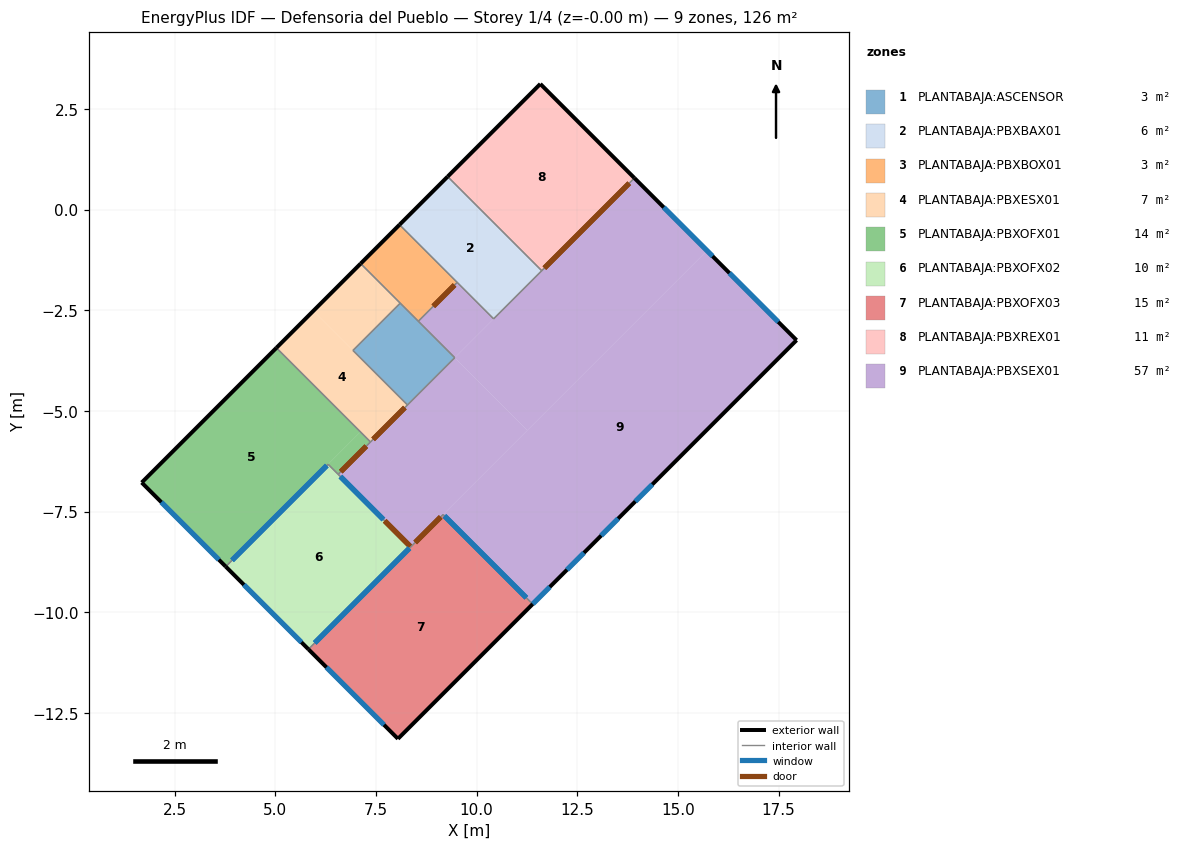
=== STOREY PLAN SPEC (per zone: floor XY polygon, exterior-wall plan segments, windows/doors) ===
zone 1: PLANTABAJA:ASCENSOR  (3.2 m²)
  floor: (9.46, -3.68) (8.28, -4.85) (6.93, -3.50) (8.10, -2.32)
  interior walls: 5
zone 2: PLANTABAJA:PBXBAX01  (5.6 m²)
  floor: (11.62, -1.52) (10.42, -2.71) (8.08, -0.38) (9.28, 0.82)
  exterior wall: (9.28, 0.82) – (8.08, -0.38)  [1.7 m]
  interior walls: 4
zone 3: PLANTABAJA:PBXBOX01  (2.8 m²)
  floor: (9.52, -1.81) (8.55, -2.77) (7.12, -1.34) (8.08, -0.38)
  exterior wall: (8.08, -0.38) – (7.12, -1.34)  [1.4 m]
  interior walls: 4
zone 4: PLANTABAJA:PBXESX01  (6.6 m²)
  floor: (8.10, -2.32) (6.93, -3.50) (5.95, -2.52) (7.12, -1.34)
  floor: (8.28, -4.85) (7.36, -5.77) (5.03, -3.43) (5.95, -2.52)
  exterior wall: (7.12, -1.34) – (5.03, -3.43)  [3.0 m]
  interior walls: 5
zone 5: PLANTABAJA:PBXOFX01  (14.4 m²)
  floor: (7.36, -5.77) (6.56, -6.57) (6.31, -6.32) (7.11, -5.52)
  floor: (7.11, -5.52) (3.77, -8.87) (1.68, -6.78) (5.03, -3.43)
  exterior wall: (5.03, -3.43) – (1.68, -6.78)  [4.7 m]
  exterior wall: (1.68, -6.78) – (3.77, -8.87)  [3.0 m]
    window: (2.17, -7.27) – (3.60, -8.70)  [4.1 m²]
  interior walls: 4
zone 6: PLANTABAJA:PBXOFX02  (10.4 m²)
  floor: (8.36, -8.38) (5.82, -10.92) (3.77, -8.87) (6.31, -6.32)
  exterior wall: (3.77, -8.87) – (5.82, -10.92)  [2.9 m]
    window: (4.22, -9.32) – (5.65, -10.75)  [4.1 m²]
  interior walls: 4
zone 7: PLANTABAJA:PBXOFX03  (14.9 m²)
  floor: (11.39, -9.80) (8.05, -13.14) (5.82, -10.92) (9.17, -7.57)
  exterior wall: (5.82, -10.92) – (8.05, -13.14)  [3.1 m]
    window: (6.27, -11.37) – (7.70, -12.80)  [4.1 m²]
  exterior wall: (8.05, -13.14) – (11.39, -9.80)  [4.7 m]
  interior walls: 3
zone 8: PLANTABAJA:PBXREX01  (10.8 m²)
  floor: (13.92, 0.78) (11.62, -1.52) (9.28, 0.82) (11.58, 3.12)
  exterior wall: (13.92, 0.78) – (11.58, 3.12)  [3.3 m]
  exterior wall: (11.58, 3.12) – (9.28, 0.82)  [3.3 m]
  interior walls: 2
zone 9: PLANTABAJA:PBXSEX01  (57.4 m²)
  floor: (17.95, -3.24) (11.39, -9.80) (9.17, -7.57) (15.72, -1.02)
  floor: (11.26, -5.48) (8.36, -8.38) (6.56, -6.57) (9.46, -3.68)
  floor: (10.42, -2.71) (9.46, -3.68) (8.55, -2.77) (9.52, -1.81)
  floor: (15.72, -1.02) (11.26, -5.48) (9.46, -3.68) (13.92, 0.78)
  exterior wall: (11.39, -9.80) – (17.95, -3.24)  [9.3 m]
    window: (13.94, -7.25) – (14.36, -6.83)  [2.1 m²]
    window: (13.09, -8.10) – (13.51, -7.68)  [2.1 m²]
    window: (12.24, -8.94) – (12.67, -8.52)  [2.1 m²]
    window: (11.40, -9.79) – (11.82, -9.37)  [2.1 m²]
  exterior wall: (17.95, -3.24) – (13.92, 0.78)  [5.7 m]
    window: (15.86, -1.16) – (14.65, 0.06)  [4.5 m²]
    window: (17.49, -2.79) – (16.28, -1.58)  [4.5 m²]
  interior walls: 11

=== DERIVED (storey summary) ===
Building: Defensoria del Pueblo
Storey: 1 of 4  (floor level z = -0.00 m)
Storey gross floor area: 126.0 m²
Zones on this storey: 9
  - PLANTABAJA:ASCENSOR: floor 3.2 m²
  - PLANTABAJA:PBXBAX01: floor 5.6 m²; exterior wall 1.7 m (5.8 m²); WWR 0.0%
  - PLANTABAJA:PBXBOX01: floor 2.8 m²; exterior wall 1.4 m (4.7 m²); WWR 0.0%
  - PLANTABAJA:PBXESX01: floor 6.6 m²; exterior wall 3.0 m (10.2 m²); WWR 0.0%
  - PLANTABAJA:PBXOFX01: floor 14.4 m²; exterior wall 7.7 m (26.5 m²); 1 window(s) 4.1 m²; WWR 15.4%
  - PLANTABAJA:PBXOFX02: floor 10.4 m²; exterior wall 2.9 m (10.0 m²); 1 window(s) 4.1 m²; WWR 40.7%
  - PLANTABAJA:PBXOFX03: floor 14.9 m²; exterior wall 7.9 m (27.2 m²); 1 window(s) 4.1 m²; WWR 15.0%
  - PLANTABAJA:PBXREX01: floor 10.8 m²; exterior wall 6.6 m (22.6 m²); WWR 0.0%
  - PLANTABAJA:PBXSEX01: floor 57.4 m²; exterior wall 15.0 m (51.6 m²); 6 window(s) 17.2 m²; WWR 33.3%
Zone adjacency (shared interzone walls):
  - PLANTABAJA:ASCENSOR ↔ PLANTABAJA:PBXBOX01
  - PLANTABAJA:ASCENSOR ↔ PLANTABAJA:PBXESX01
  - PLANTABAJA:ASCENSOR ↔ PLANTABAJA:PBXSEX01
  - PLANTABAJA:PBXBAX01 ↔ PLANTABAJA:PBXBOX01
  - PLANTABAJA:PBXBAX01 ↔ PLANTABAJA:PBXREX01
  - PLANTABAJA:PBXBAX01 ↔ PLANTABAJA:PBXSEX01
  - PLANTABAJA:PBXBOX01 ↔ PLANTABAJA:PBXESX01
  - PLANTABAJA:PBXBOX01 ↔ PLANTABAJA:PBXSEX01
  - PLANTABAJA:PBXESX01 ↔ PLANTABAJA:PBXOFX01
  - PLANTABAJA:PBXESX01 ↔ PLANTABAJA:PBXSEX01
  - PLANTABAJA:PBXOFX01 ↔ PLANTABAJA:PBXOFX02
  - PLANTABAJA:PBXOFX01 ↔ PLANTABAJA:PBXSEX01
  - PLANTABAJA:PBXOFX02 ↔ PLANTABAJA:PBXOFX03
  - PLANTABAJA:PBXOFX02 ↔ PLANTABAJA:PBXSEX01
  - PLANTABAJA:PBXOFX03 ↔ PLANTABAJA:PBXSEX01
  - PLANTABAJA:PBXREX01 ↔ PLANTABAJA:PBXSEX01